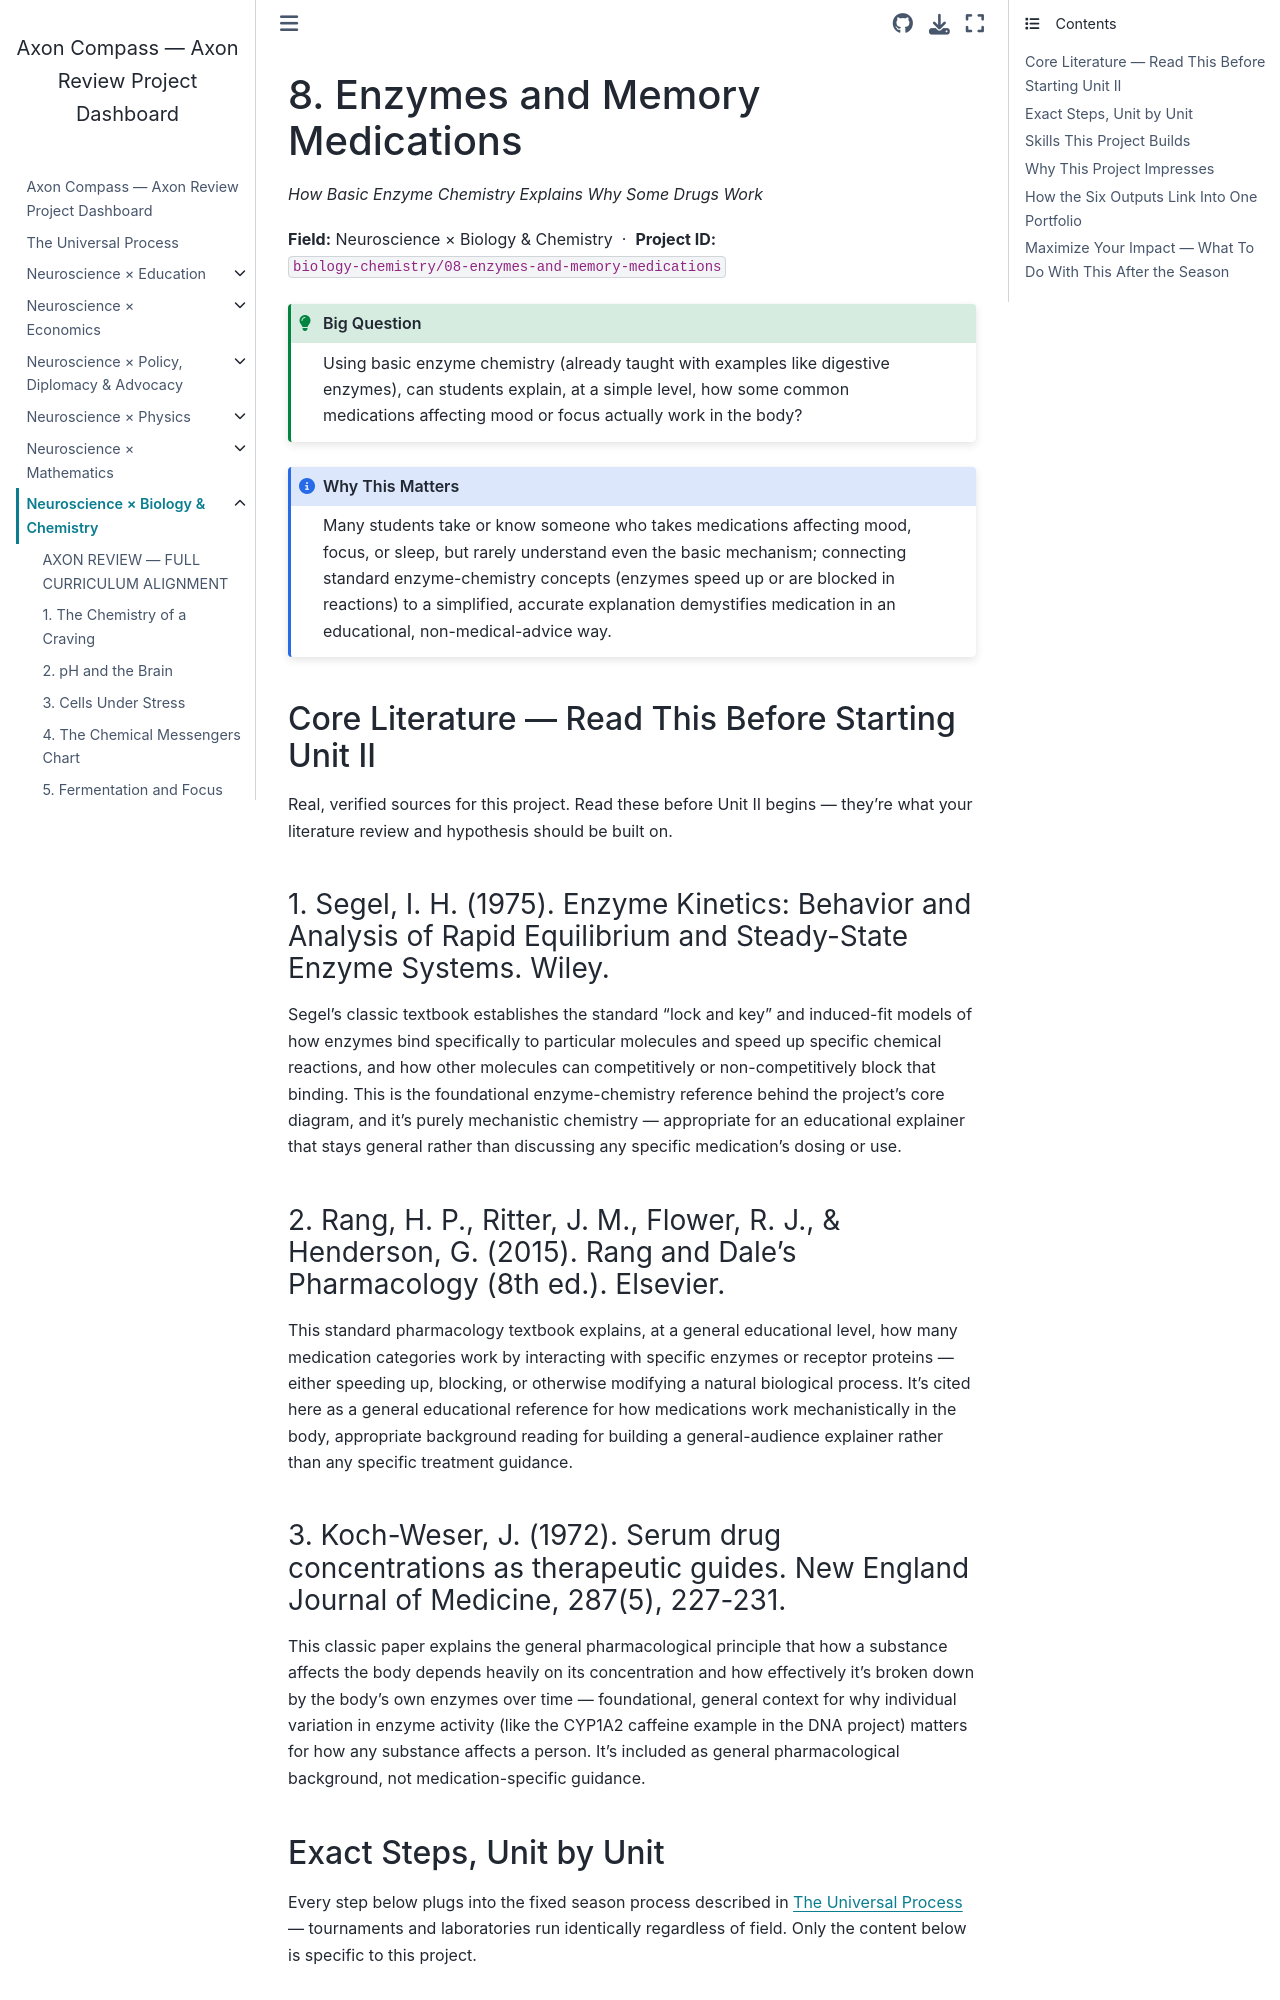

repository: fantina01/axon-compass · page: fields/biology-chemistry/08-enzymes-and-memory-medications.html · generator: jekyll

# 8. Enzymes and Memory Medications

*How Basic Enzyme Chemistry Explains Why Some Drugs Work*

**Field:** Neuroscience × Biology & Chemistry &nbsp;·&nbsp; **Project ID:** `biology-chemistry/08-enzymes-and-memory-medications`

```{admonition} Big Question
:class: tip
Using basic enzyme chemistry (already taught with examples like digestive enzymes), can students explain, at a simple level, how some common medications affecting mood or focus actually work in the body?
```

```{admonition} Why This Matters
:class: note
Many students take or know someone who takes medications affecting mood, focus, or sleep, but rarely understand even the basic mechanism; connecting standard enzyme-chemistry concepts (enzymes speed up or are blocked in reactions) to a simplified, accurate explanation demystifies medication in an educational, non-medical-advice way.
```

## Core Literature — Read This Before Starting Unit II

Real, verified sources for this project. Read these before Unit II begins — they're what your literature review and hypothesis should be built on.

### 1. Segel, I. H. (1975). Enzyme Kinetics: Behavior and Analysis of Rapid Equilibrium and Steady-State Enzyme Systems. Wiley.

Segel's classic textbook establishes the standard "lock and key" and induced-fit models of how enzymes bind specifically to particular molecules and speed up specific chemical reactions, and how other molecules can competitively or non-competitively block that binding. This is the foundational enzyme-chemistry reference behind the project's core diagram, and it's purely mechanistic chemistry — appropriate for an educational explainer that stays general rather than discussing any specific medication's dosing or use.

### 2. Rang, H. P., Ritter, J. M., Flower, R. J., & Henderson, G. (2015). Rang and Dale's Pharmacology (8th ed.). Elsevier.

This standard pharmacology textbook explains, at a general educational level, how many medication categories work by interacting with specific enzymes or receptor proteins — either speeding up, blocking, or otherwise modifying a natural biological process. It's cited here as a general educational reference for how medications work mechanistically in the body, appropriate background reading for building a general-audience explainer rather than any specific treatment guidance.

### 3. Koch-Weser, J. (1972). Serum drug concentrations as therapeutic guides. New England Journal of Medicine, 287(5), 227-231.

This classic paper explains the general pharmacological principle that how a substance affects the body depends heavily on its concentration and how effectively it's broken down by the body's own enzymes over time — foundational, general context for why individual variation in enzyme activity (like the CYP1A2 caffeine example in the DNA project) matters for how any substance affects a person. It's included as general pharmacological background, not medication-specific guidance.

## Exact Steps, Unit by Unit

Every step below plugs into the fixed season process described in {doc}`../../process` — tournaments and laboratories run identically regardless of field. Only the content below is specific to this project.
